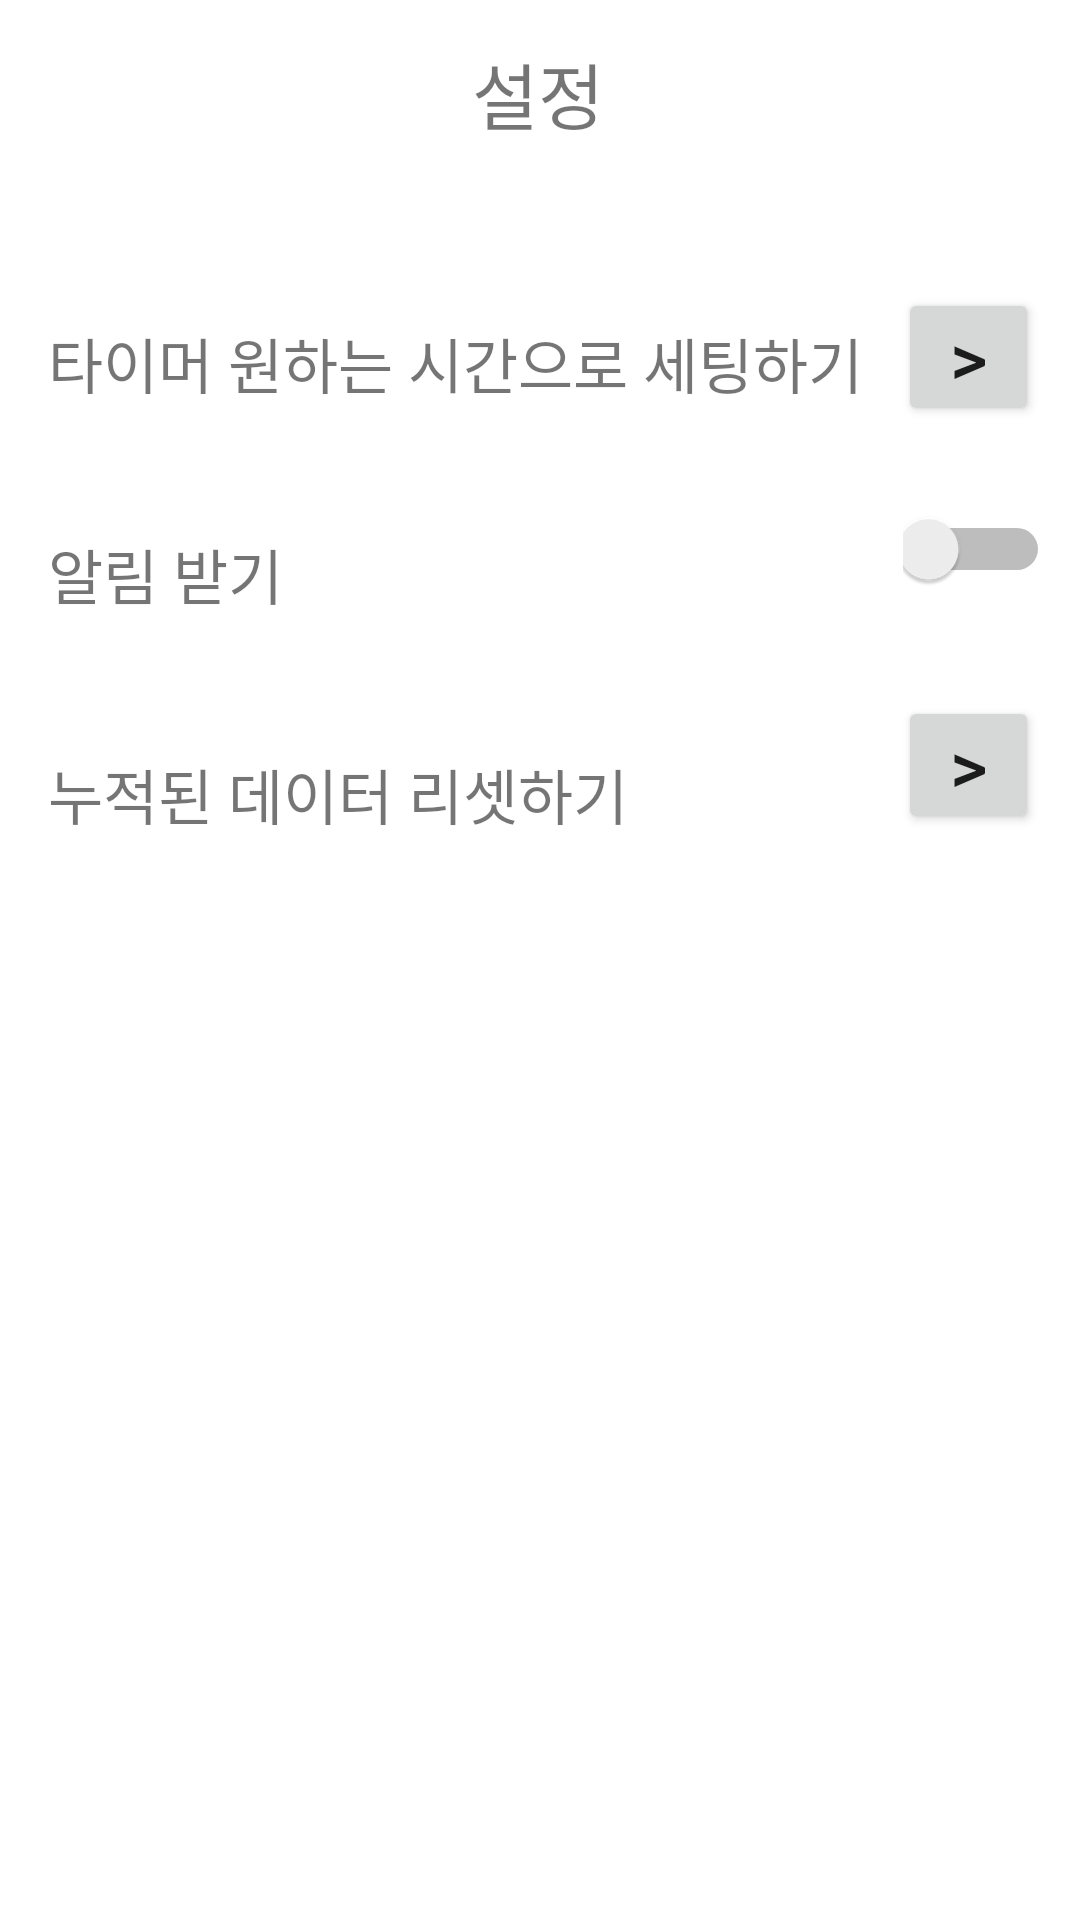

Here is an Android app screen rendered from its layout file. Give the layout XML and the strings, colors and styles it references.
<!-- AndroidManifest.xml: application theme Theme.Capston2 -->
<!-- res/layout/activity_sub4.xml -->
<?xml version="1.0" encoding="utf-8"?>
<androidx.constraintlayout.widget.ConstraintLayout xmlns:android="http://schemas.android.com/apk/res/android"
    xmlns:app="http://schemas.android.com/apk/res-auto"
    xmlns:tools="http://schemas.android.com/tools"
    android:layout_width="match_parent"
    android:layout_height="match_parent"
    tools:context=".SubActivity4">

    <TextView
        android:id="@+id/textView5"
        android:layout_width="wrap_content"
        android:layout_height="wrap_content"
        android:text="설정"
        android:textSize="24sp"
        app:layout_constraintBottom_toBottomOf="parent"
        app:layout_constraintEnd_toEndOf="parent"
        app:layout_constraintHorizontal_bias="0.498"
        app:layout_constraintStart_toStartOf="parent"
        app:layout_constraintTop_toTopOf="parent"
        app:layout_constraintVertical_bias="0.022" />

    <Button
        android:id="@+id/btnStart"
        android:layout_width="47dp"
        android:layout_height="46dp"
        android:layout_marginTop="96dp"
        android:paddingLeft="0dp"
        android:paddingTop="0dp"
        android:paddingRight="0dp"
        android:paddingBottom="0dp"
        android:text=">"
        android:textSize="24sp"
        app:layout_constraintEnd_toEndOf="parent"
        app:layout_constraintHorizontal_bias="0.956"
        app:layout_constraintStart_toStartOf="parent"
        app:layout_constraintTop_toTopOf="parent" />

    <Button
        android:id="@+id/btnStart2"
        android:layout_width="47dp"
        android:layout_height="46dp"
        android:layout_marginTop="32dp"
        android:paddingLeft="0dp"
        android:paddingTop="0dp"
        android:paddingRight="0dp"
        android:paddingBottom="0dp"
        android:text=">"
        android:textSize="24sp"
        app:layout_constraintEnd_toEndOf="parent"
        app:layout_constraintHorizontal_bias="0.956"
        app:layout_constraintStart_toStartOf="parent"
        app:layout_constraintTop_toBottomOf="@+id/switch1" />

    <TextView
        android:id="@+id/textView8"
        android:layout_width="wrap_content"
        android:layout_height="wrap_content"
        android:layout_marginStart="16dp"
        android:layout_marginTop="58dp"
        android:text="타이머 원하는 시간으로 세팅하기"
        android:textSize="20sp"
        app:layout_constraintStart_toStartOf="parent"
        app:layout_constraintTop_toBottomOf="@+id/textView5" />

    <TextView
        android:id="@+id/textView9"
        android:layout_width="wrap_content"
        android:layout_height="wrap_content"
        android:layout_marginStart="16dp"
        android:layout_marginTop="41dp"
        android:text="알림 받기"
        android:textSize="20sp"
        app:layout_constraintStart_toStartOf="parent"
        app:layout_constraintTop_toBottomOf="@+id/textView8" />

    <TextView
        android:id="@+id/textView10"
        android:layout_width="wrap_content"
        android:layout_height="wrap_content"
        android:layout_marginStart="16dp"
        android:layout_marginTop="44dp"
        android:text="누적된 데이터 리셋하기"
        android:textSize="20sp"
        app:layout_constraintStart_toStartOf="parent"
        app:layout_constraintTop_toBottomOf="@+id/textView9" />

    <Switch
        android:id="@+id/switch1"
        android:layout_width="49dp"
        android:layout_height="34dp"
        android:layout_marginStart="234dp"
        android:layout_marginTop="24dp"
        android:layout_marginEnd="10dp"
        app:layout_constraintEnd_toEndOf="parent"
        app:layout_constraintHorizontal_bias="1.0"
        app:layout_constraintStart_toEndOf="@+id/textView9"
        app:layout_constraintTop_toBottomOf="@+id/btnStart" />
</androidx.constraintlayout.widget.ConstraintLayout>
<!-- resources referenced by this layout -->
<resources>
  <style name="Theme.Capston2" parent="Theme.MaterialComponents.DayNight.DarkActionBar">
          
          <item name="android:windowFullscreen">true</item>
          
          <item name="colorPrimary">@color/purple_500</item>
          <item name="colorPrimaryVariant">@color/purple_700</item>
          <item name="colorOnPrimary">@color/white</item>
          
          <item name="colorSecondary">@color/teal_200</item>
          <item name="colorSecondaryVariant">@color/teal_700</item>
          <item name="colorOnSecondary">@color/black</item>
          
          <item name="android:statusBarColor" tools:targetApi="l">?attr/colorPrimaryVariant</item>
          
      </style>
  <color name="purple_500">#FF6200EE</color>
  <color name="purple_700">#FF3700B3</color>
  <color name="white">#FFFFFFFF</color>
  <color name="teal_200">#FF03DAC5</color>
  <color name="teal_700">#FF018786</color>
  <color name="black">#FF000000</color>
</resources>
